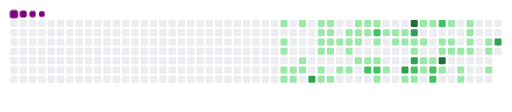
t = 0.00 s
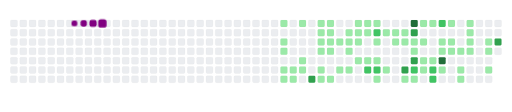
t = 1.05 s
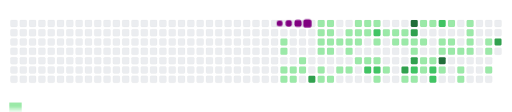
t = 3.25 s
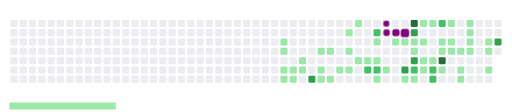
t = 5.00 s
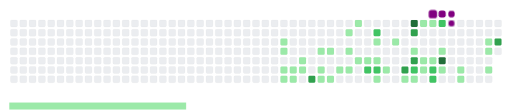
t = 6.70 s
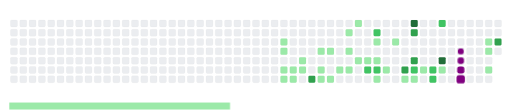
t = 8.30 s

The animated SVG that drew these frames (rendered in a browser with its animation timeline set to each time). Animation: 92 CSS @keyframes rules; frames cover the first 8.30 s, repeats indefinitely.

<svg viewBox="-16 -32 880 192" width="880" height="192" xmlns="http://www.w3.org/2000/svg"><style>@keyframes c0{9.28%{fill:var(--c1)}9.3%,to{fill:var(--ce)}}@keyframes c1{56.96%{fill:var(--c1)}56.98%,to{fill:var(--ce)}}@keyframes c2{56.65%{fill:var(--c1)}56.67%,to{fill:var(--ce)}}@keyframes c3{54.79%{fill:var(--c1)}54.81%,to{fill:var(--ce)}}@keyframes c4{55.1%{fill:var(--c1)}55.12%,to{fill:var(--ce)}}@keyframes c5{54.48%{fill:var(--c1)}54.5%,to{fill:var(--ce)}}@keyframes c6{55.41%{fill:var(--c1)}55.43%,to{fill:var(--ce)}}@keyframes c7{9.9%{fill:var(--c1)}9.92%,to{fill:var(--ce)}}@keyframes c8{53.86%{fill:var(--c1)}53.88%,to{fill:var(--ce)}}@keyframes c9{54.17%{fill:var(--c1)}54.19%,to{fill:var(--ce)}}@keyframes ca{73.98%{fill:var(--c3)}74%,to{fill:var(--ce)}}@keyframes cb{10.52%{fill:var(--c1)}10.54%,to{fill:var(--ce)}}@keyframes cc{11.45%{fill:var(--c1)}11.47%,to{fill:var(--ce)}}@keyframes cd{11.75%{fill:var(--c1)}11.77%,to{fill:var(--ce)}}@keyframes ce{36.21%{fill:var(--c1)}36.23%,to{fill:var(--ce)}}@keyframes cf{36.83%{fill:var(--c1)}36.85%,to{fill:var(--ce)}}@keyframes cg{37.14%{fill:var(--c1)}37.16%,to{fill:var(--ce)}}@keyframes ch{10.83%{fill:var(--c1)}10.85%,to{fill:var(--ce)}}@keyframes ci{11.14%{fill:var(--c1)}11.16%,to{fill:var(--ce)}}@keyframes cj{12.06%{fill:var(--c1)}12.08%,to{fill:var(--ce)}}@keyframes ck{35.9%{fill:var(--c1)}35.92%,to{fill:var(--ce)}}@keyframes cl{37.45%{fill:var(--c1)}37.47%,to{fill:var(--ce)}}@keyframes cm{12.37%{fill:var(--c1)}12.39%,to{fill:var(--ce)}}@keyframes cn{38.07%{fill:var(--c1)}38.09%,to{fill:var(--ce)}}@keyframes co{33.43%{fill:var(--c1)}33.45%,to{fill:var(--ce)}}@keyframes cp{12.68%{fill:var(--c1)}12.7%,to{fill:var(--ce)}}@keyframes cq{32.81%{fill:var(--c1)}32.83%,to{fill:var(--ce)}}@keyframes cr{38.38%{fill:var(--c1)}38.4%,to{fill:var(--ce)}}@keyframes cs{34.05%{fill:var(--c1)}34.07%,to{fill:var(--ce)}}@keyframes ct{13.3%{fill:var(--c1)}13.32%,to{fill:var(--ce)}}@keyframes cu{12.99%{fill:var(--c1)}13.01%,to{fill:var(--ce)}}@keyframes cv{32.19%{fill:var(--c1)}32.21%,to{fill:var(--ce)}}@keyframes cw{13.92%{fill:var(--c1)}13.94%,to{fill:var(--ce)}}@keyframes cx{13.61%{fill:var(--c1)}13.63%,to{fill:var(--ce)}}@keyframes cy{31.88%{fill:var(--c1)}31.9%,to{fill:var(--ce)}}@keyframes cz{61.91%{fill:var(--c2)}61.93%,to{fill:var(--ce)}}@keyframes c10{14.23%{fill:var(--c1)}14.25%,to{fill:var(--ce)}}@keyframes c11{60.36%{fill:var(--c2)}60.38%,to{fill:var(--ce)}}@keyframes c12{30.95%{fill:var(--c1)}30.97%,to{fill:var(--ce)}}@keyframes c13{31.57%{fill:var(--c1)}31.59%,to{fill:var(--ce)}}@keyframes c14{62.22%{fill:var(--c2)}62.24%,to{fill:var(--ce)}}@keyframes c15{39.62%{fill:var(--c1)}39.64%,to{fill:var(--ce)}}@keyframes c16{14.85%{fill:var(--c1)}14.87%,to{fill:var(--ce)}}@keyframes c17{40.24%{fill:var(--c1)}40.26%,to{fill:var(--ce)}}@keyframes c18{15.16%{fill:var(--c1)}15.18%,to{fill:var(--ce)}}@keyframes c19{30.33%{fill:var(--c1)}30.35%,to{fill:var(--ce)}}@keyframes c1a{15.47%{fill:var(--c1)}15.49%,to{fill:var(--ce)}}@keyframes c1b{15.78%{fill:var(--c1)}15.8%,to{fill:var(--ce)}}@keyframes c1c{70.58%{fill:var(--c3)}70.6%,to{fill:var(--ce)}}@keyframes c1d{41.17%{fill:var(--c1)}41.19%,to{fill:var(--ce)}}@keyframes c1e{86.06%{fill:var(--c4)}86.08%,to{fill:var(--ce)}}@keyframes c1f{69.03%{fill:var(--c3)}69.05%,to{fill:var(--ce)}}@keyframes c1g{16.09%{fill:var(--c1)}16.11%,to{fill:var(--ce)}}@keyframes c1h{22.59%{fill:var(--c1)}22.61%,to{fill:var(--ce)}}@keyframes c1i{69.96%{fill:var(--c3)}69.98%,to{fill:var(--ce)}}@keyframes c1j{64.08%{fill:var(--c2)}64.1%,to{fill:var(--ce)}}@keyframes c1k{41.48%{fill:var(--c1)}41.5%,to{fill:var(--ce)}}@keyframes c1l{21.35%{fill:var(--c1)}21.37%,to{fill:var(--ce)}}@keyframes c1m{16.4%{fill:var(--c1)}16.42%,to{fill:var(--ce)}}@keyframes c1n{23.21%{fill:var(--c1)}23.23%,to{fill:var(--ce)}}@keyframes c1o{28.47%{fill:var(--c1)}28.49%,to{fill:var(--ce)}}@keyframes c1p{21.04%{fill:var(--c1)}21.06%,to{fill:var(--ce)}}@keyframes c1q{23.52%{fill:var(--c1)}23.54%,to{fill:var(--ce)}}@keyframes c1r{64.7%{fill:var(--c2)}64.72%,to{fill:var(--ce)}}@keyframes c1s{65.01%{fill:var(--c2)}65.03%,to{fill:var(--ce)}}@keyframes c1t{67.79%{fill:var(--c2)}67.81%,to{fill:var(--ce)}}@keyframes c1u{17.02%{fill:var(--c1)}17.04%,to{fill:var(--ce)}}@keyframes c1v{24.14%{fill:var(--c1)}24.16%,to{fill:var(--ce)}}@keyframes c1w{83.89%{fill:var(--c4)}83.91%,to{fill:var(--ce)}}@keyframes c1x{26.62%{fill:var(--c1)}26.64%,to{fill:var(--ce)}}@keyframes c1y{19.8%{fill:var(--c1)}19.82%,to{fill:var(--ce)}}@keyframes c1z{17.33%{fill:var(--c1)}17.35%,to{fill:var(--ce)}}@keyframes c20{17.64%{fill:var(--c1)}17.66%,to{fill:var(--ce)}}@keyframes c21{17.95%{fill:var(--c1)}17.97%,to{fill:var(--ce)}}@keyframes c22{25.38%{fill:var(--c1)}25.4%,to{fill:var(--ce)}}@keyframes c23{25.69%{fill:var(--c1)}25.71%,to{fill:var(--ce)}}@keyframes c24{19.19%{fill:var(--c1)}19.21%,to{fill:var(--ce)}}@keyframes c25{18.88%{fill:var(--c1)}18.9%,to{fill:var(--ce)}}@keyframes c26{18.57%{fill:var(--c1)}18.59%,to{fill:var(--ce)}}@keyframes c27{18.26%{fill:var(--c1)}18.28%,to{fill:var(--ce)}}@keyframes c28{45.19%{fill:var(--c1)}45.21%,to{fill:var(--ce)}}@keyframes c29{44.88%{fill:var(--c1)}44.9%,to{fill:var(--ce)}}@keyframes c2a{46.74%{fill:var(--c1)}46.76%,to{fill:var(--ce)}}@keyframes c2b{81.41%{fill:var(--c3)}81.43%,to{fill:var(--ce)}}@keyframes u0{9.28%{transform:scale(0,1)}9.3%,9.9%{transform:scale(.01,1)}10.52%,9.92%{transform:scale(.03,1)}10.54%,10.83%{transform:scale(.04,1)}10.85%,11.14%{transform:scale(.06,1)}11.16%,11.45%{transform:scale(.07,1)}11.47%,11.75%{transform:scale(.09,1)}11.77%,12.06%{transform:scale(.1,1)}12.08%,12.37%{transform:scale(.11,1)}12.39%,12.68%{transform:scale(.13,1)}12.7%,12.99%{transform:scale(.14,1)}13.01%,13.3%{transform:scale(.16,1)}13.32%,13.61%{transform:scale(.17,1)}13.63%,13.92%{transform:scale(.19,1)}13.94%,14.23%{transform:scale(.2,1)}14.25%,14.85%{transform:scale(.21,1)}14.87%,15.16%{transform:scale(.23,1)}15.18%,15.47%{transform:scale(.24,1)}15.49%,15.78%{transform:scale(.26,1)}15.8%,16.09%{transform:scale(.27,1)}16.11%,16.4%{transform:scale(.29,1)}16.42%,17.02%{transform:scale(.3,1)}17.04%,17.33%{transform:scale(.31,1)}17.35%,17.64%{transform:scale(.33,1)}17.66%,17.95%{transform:scale(.34,1)}17.97%,18.26%{transform:scale(.36,1)}18.28%,18.57%{transform:scale(.37,1)}18.59%,18.88%{transform:scale(.39,1)}18.9%,19.19%{transform:scale(.4,1)}19.21%,19.8%{transform:scale(.41,1)}19.82%,21.04%{transform:scale(.43,1)}21.06%,21.35%{transform:scale(.44,1)}21.37%,22.59%{transform:scale(.46,1)}22.61%,23.21%{transform:scale(.47,1)}23.23%,23.52%{transform:scale(.49,1)}23.54%,24.14%{transform:scale(.5,1)}24.16%,25.38%{transform:scale(.51,1)}25.4%,25.69%{transform:scale(.53,1)}25.71%,26.62%{transform:scale(.54,1)}26.64%,28.47%{transform:scale(.56,1)}28.49%,30.33%{transform:scale(.57,1)}30.35%,30.95%{transform:scale(.59,1)}30.97%,31.57%{transform:scale(.6,1)}31.59%,31.88%{transform:scale(.61,1)}31.9%,32.19%{transform:scale(.63,1)}32.21%,32.81%{transform:scale(.64,1)}32.83%,33.43%{transform:scale(.66,1)}33.45%,34.05%{transform:scale(.67,1)}34.07%,35.9%{transform:scale(.69,1)}35.92%,36.21%{transform:scale(.7,1)}36.23%,36.83%{transform:scale(.71,1)}36.85%,37.14%{transform:scale(.73,1)}37.16%,37.45%{transform:scale(.74,1)}37.47%,38.07%{transform:scale(.76,1)}38.09%,38.38%{transform:scale(.77,1)}38.4%,39.62%{transform:scale(.79,1)}39.64%,40.24%{transform:scale(.8,1)}40.26%,41.17%{transform:scale(.81,1)}41.19%,41.48%{transform:scale(.83,1)}41.5%,44.88%{transform:scale(.84,1)}44.9%,45.19%{transform:scale(.86,1)}45.21%,46.74%{transform:scale(.87,1)}46.76%,53.86%{transform:scale(.89,1)}53.88%,54.17%{transform:scale(.9,1)}54.19%,54.48%{transform:scale(.91,1)}54.5%,54.79%{transform:scale(.93,1)}54.81%,55.1%{transform:scale(.94,1)}55.12%,55.41%{transform:scale(.96,1)}55.43%,56.65%{transform:scale(.97,1)}56.67%,56.96%{transform:scale(.99,1)}56.98%,to{transform:scale(1,1)}}@keyframes u1{60.36%{transform:scale(0,1)}60.38%,61.91%{transform:scale(.14,1)}61.93%,62.22%{transform:scale(.29,1)}62.24%,64.08%{transform:scale(.43,1)}64.1%,64.7%{transform:scale(.57,1)}64.72%,65.01%{transform:scale(.71,1)}65.03%,67.79%{transform:scale(.86,1)}67.81%,to{transform:scale(1,1)}}@keyframes u2{69.03%{transform:scale(0,1)}69.05%,69.96%{transform:scale(.2,1)}69.98%,70.58%{transform:scale(.4,1)}70.6%,73.98%{transform:scale(.6,1)}74%,81.41%{transform:scale(.8,1)}81.43%,to{transform:scale(1,1)}}@keyframes u3{83.89%{transform:scale(0,1)}83.91%,86.06%{transform:scale(.5,1)}86.08%,to{transform:scale(1,1)}}@keyframes s0{0%,99.69%{transform:translate(0,-16px)}.31%{transform:translate(0,0)}10.84%,34.98%{transform:translate(544px,0)}11.15%{transform:translate(544px,16px)}11.46%{transform:translate(528px,16px)}11.76%{transform:translate(528px,32px)}13%{transform:translate(592px,32px)}13.31%,33.75%{transform:translate(592px,16px)}13.62%,60.68%{transform:translate(608px,16px)}13.93%{transform:translate(608px,0)}14.55%{transform:translate(640px,0)}14.86%{transform:translate(640px,16px)}15.48%{transform:translate(672px,16px)}15.79%{transform:translate(672px,32px)}17.34%{transform:translate(752px,32px)}17.65%{transform:translate(752px,48px)}18.27%{transform:translate(784px,48px)}19.2%{transform:translate(784px,0)}19.81%,67.49%{transform:translate(752px,0)}20.12%{transform:translate(752px,-16px)}20.74%{transform:translate(720px,-16px)}21.05%,85.45%{transform:translate(720px,0)}21.36%,68.42%{transform:translate(704px,0)}21.98%,29.41%{transform:translate(704px,32px)}22.29%{transform:translate(688px,32px)}22.6%{transform:translate(688px,48px)}22.91%{transform:translate(704px,48px)}23.22%,42.41%{transform:translate(704px,64px)}23.53%,42.72%,84.21%{transform:translate(720px,64px)}23.84%,43.03%{transform:translate(720px,48px)}24.77%{transform:translate(768px,48px)}25.7%{transform:translate(768px,96px)}26.01%,65.63%{transform:translate(752px,96px)}26.32%{transform:translate(752px,80px)}26.63%{transform:translate(736px,80px)}27.24%{transform:translate(736px,112px)}27.86%{transform:translate(704px,112px)}30.96%,60.06%{transform:translate(624px,32px)}31.58%{transform:translate(624px,64px)}32.2%{transform:translate(592px,64px)}32.51%{transform:translate(592px,48px)}32.82%{transform:translate(576px,48px)}33.44%{transform:translate(576px,16px)}34.06%{transform:translate(592px,0)}35.91%{transform:translate(544px,48px)}36.22%{transform:translate(528px,48px)}37.15%{transform:translate(528px,96px)}37.77%{transform:translate(560px,96px)}38.08%{transform:translate(560px,80px)}38.7%{transform:translate(592px,80px)}39.01%{transform:translate(592px,96px)}39.94%{transform:translate(640px,96px)}40.25%{transform:translate(640px,80px)}40.56%,62.85%{transform:translate(656px,80px)}40.87%,63.16%{transform:translate(656px,96px)}41.8%{transform:translate(704px,96px)}44.89%,46.13%{transform:translate(816px,48px)}45.2%{transform:translate(816px,32px)}45.51%{transform:translate(800px,32px)}45.82%,47.68%{transform:translate(800px,48px)}46.75%{transform:translate(816px,80px)}47.06%{transform:translate(800px,80px)}53.56%{transform:translate(496px,48px)}54.18%{transform:translate(496px,80px)}54.8%{transform:translate(464px,80px)}55.11%{transform:translate(464px,96px)}55.42%{transform:translate(480px,96px)}56.35%{transform:translate(480px,48px)}56.66%{transform:translate(464px,48px)}56.97%{transform:translate(464px,32px)}60.37%{transform:translate(624px,16px)}61.92%{transform:translate(608px,80px)}63.78%{transform:translate(688px,96px)}64.09%{transform:translate(688px,80px)}64.71%{transform:translate(720px,80px)}65.02%{transform:translate(720px,96px)}68.73%{transform:translate(704px,16px)}69.04%{transform:translate(688px,16px)}69.97%{transform:translate(688px,64px)}70.28%{transform:translate(672px,64px)}70.59%{transform:translate(672px,80px)}73.68%{transform:translate(512px,80px)}73.99%{transform:translate(512px,96px)}80.19%{transform:translate(832px,96px)}81.42%{transform:translate(832px,32px)}83.28%{transform:translate(736px,32px)}83.9%{transform:translate(736px,64px)}98.14%{transform:translate(64px,0)}98.45%{transform:translate(64px,-16px)}}@keyframes s1{0%,99.69%{transform:translate(16px,-16px)}.31%{transform:translate(0,-16px)}.62%{transform:translate(0,0)}11.15%,35.29%{transform:translate(544px,0)}11.46%{transform:translate(544px,16px)}11.76%{transform:translate(528px,16px)}12.07%{transform:translate(528px,32px)}13.31%{transform:translate(592px,32px)}13.62%,34.06%{transform:translate(592px,16px)}13.93%,60.99%{transform:translate(608px,16px)}14.24%{transform:translate(608px,0)}14.86%{transform:translate(640px,0)}15.17%{transform:translate(640px,16px)}15.79%{transform:translate(672px,16px)}16.1%{transform:translate(672px,32px)}17.65%{transform:translate(752px,32px)}17.96%{transform:translate(752px,48px)}18.58%{transform:translate(784px,48px)}19.5%{transform:translate(784px,0)}20.12%,67.8%{transform:translate(752px,0)}20.43%{transform:translate(752px,-16px)}21.05%{transform:translate(720px,-16px)}21.36%,85.76%{transform:translate(720px,0)}21.67%,68.73%{transform:translate(704px,0)}22.29%,29.72%{transform:translate(704px,32px)}22.6%{transform:translate(688px,32px)}22.91%{transform:translate(688px,48px)}23.22%{transform:translate(704px,48px)}23.53%,42.72%{transform:translate(704px,64px)}23.84%,43.03%,84.52%{transform:translate(720px,64px)}24.15%,43.34%{transform:translate(720px,48px)}25.08%{transform:translate(768px,48px)}26.01%{transform:translate(768px,96px)}26.32%,65.94%{transform:translate(752px,96px)}26.63%{transform:translate(752px,80px)}26.93%{transform:translate(736px,80px)}27.55%{transform:translate(736px,112px)}28.17%{transform:translate(704px,112px)}31.27%,60.37%{transform:translate(624px,32px)}31.89%{transform:translate(624px,64px)}32.51%{transform:translate(592px,64px)}32.82%{transform:translate(592px,48px)}33.13%{transform:translate(576px,48px)}33.75%{transform:translate(576px,16px)}34.37%{transform:translate(592px,0)}36.22%{transform:translate(544px,48px)}36.53%{transform:translate(528px,48px)}37.46%{transform:translate(528px,96px)}38.08%{transform:translate(560px,96px)}38.39%{transform:translate(560px,80px)}39.01%{transform:translate(592px,80px)}39.32%{transform:translate(592px,96px)}40.25%{transform:translate(640px,96px)}40.56%{transform:translate(640px,80px)}40.87%,63.16%{transform:translate(656px,80px)}41.18%,63.47%{transform:translate(656px,96px)}42.11%{transform:translate(704px,96px)}45.2%,46.44%{transform:translate(816px,48px)}45.51%{transform:translate(816px,32px)}45.82%{transform:translate(800px,32px)}46.13%,47.99%{transform:translate(800px,48px)}47.06%{transform:translate(816px,80px)}47.37%{transform:translate(800px,80px)}53.87%{transform:translate(496px,48px)}54.49%{transform:translate(496px,80px)}55.11%{transform:translate(464px,80px)}55.42%{transform:translate(464px,96px)}55.73%{transform:translate(480px,96px)}56.66%{transform:translate(480px,48px)}56.97%{transform:translate(464px,48px)}57.28%{transform:translate(464px,32px)}60.68%{transform:translate(624px,16px)}62.23%{transform:translate(608px,80px)}64.09%{transform:translate(688px,96px)}64.4%{transform:translate(688px,80px)}65.02%{transform:translate(720px,80px)}65.33%{transform:translate(720px,96px)}69.04%{transform:translate(704px,16px)}69.35%{transform:translate(688px,16px)}70.28%{transform:translate(688px,64px)}70.59%{transform:translate(672px,64px)}70.9%{transform:translate(672px,80px)}73.99%{transform:translate(512px,80px)}74.3%{transform:translate(512px,96px)}80.5%{transform:translate(832px,96px)}81.73%{transform:translate(832px,32px)}83.59%{transform:translate(736px,32px)}84.21%{transform:translate(736px,64px)}98.45%{transform:translate(64px,0)}98.76%{transform:translate(64px,-16px)}}@keyframes s2{0%,99.69%{transform:translate(32px,-16px)}.62%{transform:translate(0,-16px)}.93%{transform:translate(0,0)}11.46%,35.6%{transform:translate(544px,0)}11.76%{transform:translate(544px,16px)}12.07%{transform:translate(528px,16px)}12.38%{transform:translate(528px,32px)}13.62%{transform:translate(592px,32px)}13.93%,34.37%{transform:translate(592px,16px)}14.24%,61.3%{transform:translate(608px,16px)}14.55%{transform:translate(608px,0)}15.17%{transform:translate(640px,0)}15.48%{transform:translate(640px,16px)}16.1%{transform:translate(672px,16px)}16.41%{transform:translate(672px,32px)}17.96%{transform:translate(752px,32px)}18.27%{transform:translate(752px,48px)}18.89%{transform:translate(784px,48px)}19.81%{transform:translate(784px,0)}20.43%,68.11%{transform:translate(752px,0)}20.74%{transform:translate(752px,-16px)}21.36%{transform:translate(720px,-16px)}21.67%,86.07%{transform:translate(720px,0)}21.98%,69.04%{transform:translate(704px,0)}22.6%,30.03%{transform:translate(704px,32px)}22.91%{transform:translate(688px,32px)}23.22%{transform:translate(688px,48px)}23.53%{transform:translate(704px,48px)}23.84%,43.03%{transform:translate(704px,64px)}24.15%,43.34%,84.83%{transform:translate(720px,64px)}24.46%,43.65%{transform:translate(720px,48px)}25.39%{transform:translate(768px,48px)}26.32%{transform:translate(768px,96px)}26.63%,66.25%{transform:translate(752px,96px)}26.93%{transform:translate(752px,80px)}27.24%{transform:translate(736px,80px)}27.86%{transform:translate(736px,112px)}28.48%{transform:translate(704px,112px)}31.58%,60.68%{transform:translate(624px,32px)}32.2%{transform:translate(624px,64px)}32.82%{transform:translate(592px,64px)}33.13%{transform:translate(592px,48px)}33.44%{transform:translate(576px,48px)}34.06%{transform:translate(576px,16px)}34.67%{transform:translate(592px,0)}36.53%{transform:translate(544px,48px)}36.84%{transform:translate(528px,48px)}37.77%{transform:translate(528px,96px)}38.39%{transform:translate(560px,96px)}38.7%{transform:translate(560px,80px)}39.32%{transform:translate(592px,80px)}39.63%{transform:translate(592px,96px)}40.56%{transform:translate(640px,96px)}40.87%{transform:translate(640px,80px)}41.18%,63.47%{transform:translate(656px,80px)}41.49%,63.78%{transform:translate(656px,96px)}42.41%{transform:translate(704px,96px)}45.51%,46.75%{transform:translate(816px,48px)}45.82%{transform:translate(816px,32px)}46.13%{transform:translate(800px,32px)}46.44%,48.3%{transform:translate(800px,48px)}47.37%{transform:translate(816px,80px)}47.68%{transform:translate(800px,80px)}54.18%{transform:translate(496px,48px)}54.8%{transform:translate(496px,80px)}55.42%{transform:translate(464px,80px)}55.73%{transform:translate(464px,96px)}56.04%{transform:translate(480px,96px)}56.97%{transform:translate(480px,48px)}57.28%{transform:translate(464px,48px)}57.59%{transform:translate(464px,32px)}60.99%{transform:translate(624px,16px)}62.54%{transform:translate(608px,80px)}64.4%{transform:translate(688px,96px)}64.71%{transform:translate(688px,80px)}65.33%{transform:translate(720px,80px)}65.63%{transform:translate(720px,96px)}69.35%{transform:translate(704px,16px)}69.66%{transform:translate(688px,16px)}70.59%{transform:translate(688px,64px)}70.9%{transform:translate(672px,64px)}71.21%{transform:translate(672px,80px)}74.3%{transform:translate(512px,80px)}74.61%{transform:translate(512px,96px)}80.8%{transform:translate(832px,96px)}82.04%{transform:translate(832px,32px)}83.9%{transform:translate(736px,32px)}84.52%{transform:translate(736px,64px)}98.76%{transform:translate(64px,0)}99.07%{transform:translate(64px,-16px)}}@keyframes s3{0%,99.69%{transform:translate(48px,-16px)}.93%{transform:translate(0,-16px)}1.24%{transform:translate(0,0)}11.76%,35.91%{transform:translate(544px,0)}12.07%{transform:translate(544px,16px)}12.38%{transform:translate(528px,16px)}12.69%{transform:translate(528px,32px)}13.93%{transform:translate(592px,32px)}14.24%,34.67%{transform:translate(592px,16px)}14.55%,61.61%{transform:translate(608px,16px)}14.86%{transform:translate(608px,0)}15.48%{transform:translate(640px,0)}15.79%{transform:translate(640px,16px)}16.41%{transform:translate(672px,16px)}16.72%{transform:translate(672px,32px)}18.27%{transform:translate(752px,32px)}18.58%{transform:translate(752px,48px)}19.2%{transform:translate(784px,48px)}20.12%{transform:translate(784px,0)}20.74%,68.42%{transform:translate(752px,0)}21.05%{transform:translate(752px,-16px)}21.67%{transform:translate(720px,-16px)}21.98%,86.38%{transform:translate(720px,0)}22.29%,69.35%{transform:translate(704px,0)}22.91%,30.34%{transform:translate(704px,32px)}23.22%{transform:translate(688px,32px)}23.53%{transform:translate(688px,48px)}23.84%{transform:translate(704px,48px)}24.15%,43.34%{transform:translate(704px,64px)}24.46%,43.65%,85.14%{transform:translate(720px,64px)}24.77%,43.96%{transform:translate(720px,48px)}25.7%{transform:translate(768px,48px)}26.63%{transform:translate(768px,96px)}26.93%,66.56%{transform:translate(752px,96px)}27.24%{transform:translate(752px,80px)}27.55%{transform:translate(736px,80px)}28.17%{transform:translate(736px,112px)}28.79%{transform:translate(704px,112px)}31.89%,60.99%{transform:translate(624px,32px)}32.51%{transform:translate(624px,64px)}33.13%{transform:translate(592px,64px)}33.44%{transform:translate(592px,48px)}33.75%{transform:translate(576px,48px)}34.37%{transform:translate(576px,16px)}34.98%{transform:translate(592px,0)}36.84%{transform:translate(544px,48px)}37.15%{transform:translate(528px,48px)}38.08%{transform:translate(528px,96px)}38.7%{transform:translate(560px,96px)}39.01%{transform:translate(560px,80px)}39.63%{transform:translate(592px,80px)}39.94%{transform:translate(592px,96px)}40.87%{transform:translate(640px,96px)}41.18%{transform:translate(640px,80px)}41.49%,63.78%{transform:translate(656px,80px)}41.8%,64.09%{transform:translate(656px,96px)}42.72%{transform:translate(704px,96px)}45.82%,47.06%{transform:translate(816px,48px)}46.13%{transform:translate(816px,32px)}46.44%{transform:translate(800px,32px)}46.75%,48.61%{transform:translate(800px,48px)}47.68%{transform:translate(816px,80px)}47.99%{transform:translate(800px,80px)}54.49%{transform:translate(496px,48px)}55.11%{transform:translate(496px,80px)}55.73%{transform:translate(464px,80px)}56.04%{transform:translate(464px,96px)}56.35%{transform:translate(480px,96px)}57.28%{transform:translate(480px,48px)}57.59%{transform:translate(464px,48px)}57.89%{transform:translate(464px,32px)}61.3%{transform:translate(624px,16px)}62.85%{transform:translate(608px,80px)}64.71%{transform:translate(688px,96px)}65.02%{transform:translate(688px,80px)}65.63%{transform:translate(720px,80px)}65.94%{transform:translate(720px,96px)}69.66%{transform:translate(704px,16px)}69.97%{transform:translate(688px,16px)}70.9%{transform:translate(688px,64px)}71.21%{transform:translate(672px,64px)}71.52%{transform:translate(672px,80px)}74.61%{transform:translate(512px,80px)}74.92%{transform:translate(512px,96px)}81.11%{transform:translate(832px,96px)}82.35%{transform:translate(832px,32px)}84.21%{transform:translate(736px,32px)}84.83%{transform:translate(736px,64px)}99.07%{transform:translate(64px,0)}99.38%{transform:translate(64px,-16px)}}:root{--cb:#1b1f230a;--cs:purple;--ce:#ebedf0;--c0:#ebedf0;--c1:#9be9a8;--c2:#40c463;--c3:#30a14e;--c4:#216e39}@media (prefers-color-scheme:dark){:root{--cb:#1b1f230a;--cs:purple;--ce:#161b22;--c1:#01311f;--c2:#034525;--c3:#0f6d31;--c4:#00c647}}.c{shape-rendering:geometricPrecision;rx:2;ry:2;fill:var(--ce);stroke-width:1px;stroke:var(--cb);animation:none 32300ms linear infinite}.c.c0{fill:var(--c1);animation-name:c0}.c.c1,.c.c2,.c.c3{fill:var(--c1);animation-name:c1}.c.c2,.c.c3{animation-name:c2}.c.c3{animation-name:c3}.c.c4,.c.c5,.c.c6{fill:var(--c1);animation-name:c4}.c.c5,.c.c6{animation-name:c5}.c.c6{animation-name:c6}.c.c7,.c.c8,.c.c9{fill:var(--c1);animation-name:c7}.c.c8,.c.c9{animation-name:c8}.c.c9{animation-name:c9}.c.ca{fill:var(--c3);animation-name:ca}.c.cb,.c.cc,.c.cd{fill:var(--c1);animation-name:cb}.c.cc,.c.cd{animation-name:cc}.c.cd{animation-name:cd}.c.ce,.c.cf,.c.cg{fill:var(--c1);animation-name:ce}.c.cf,.c.cg{animation-name:cf}.c.cg{animation-name:cg}.c.ch,.c.ci,.c.cj{fill:var(--c1);animation-name:ch}.c.ci,.c.cj{animation-name:ci}.c.cj{animation-name:cj}.c.ck,.c.cl,.c.cm{fill:var(--c1);animation-name:ck}.c.cl,.c.cm{animation-name:cl}.c.cm{animation-name:cm}.c.cn,.c.co,.c.cp{fill:var(--c1);animation-name:cn}.c.co,.c.cp{animation-name:co}.c.cp{animation-name:cp}.c.cq,.c.cr,.c.cs{fill:var(--c1);animation-name:cq}.c.cr,.c.cs{animation-name:cr}.c.cs{animation-name:cs}.c.ct,.c.cu,.c.cv{fill:var(--c1);animation-name:ct}.c.cu,.c.cv{animation-name:cu}.c.cv{animation-name:cv}.c.cw,.c.cx,.c.cy{fill:var(--c1);animation-name:cw}.c.cx,.c.cy{animation-name:cx}.c.cy{animation-name:cy}.c.cz{fill:var(--c2);animation-name:cz}.c.c10{fill:var(--c1);animation-name:c10}.c.c11{fill:var(--c2);animation-name:c11}.c.c12,.c.c13{fill:var(--c1);animation-name:c12}.c.c13{animation-name:c13}.c.c14{fill:var(--c2);animation-name:c14}.c.c15{fill:var(--c1);animation-name:c15}.c.c16,.c.c17,.c.c18{fill:var(--c1);animation-name:c16}.c.c17,.c.c18{animation-name:c17}.c.c18{animation-name:c18}.c.c19,.c.c1a,.c.c1b{fill:var(--c1);animation-name:c19}.c.c1a,.c.c1b{animation-name:c1a}.c.c1b{animation-name:c1b}.c.c1c{fill:var(--c3);animation-name:c1c}.c.c1d{fill:var(--c1);animation-name:c1d}.c.c1e{fill:var(--c4);animation-name:c1e}.c.c1f{fill:var(--c3);animation-name:c1f}.c.c1g,.c.c1h{fill:var(--c1);animation-name:c1g}.c.c1h{animation-name:c1h}.c.c1i{fill:var(--c3);animation-name:c1i}.c.c1j{fill:var(--c2);animation-name:c1j}.c.c1k{fill:var(--c1);animation-name:c1k}.c.c1l,.c.c1m,.c.c1n{fill:var(--c1);animation-name:c1l}.c.c1m,.c.c1n{animation-name:c1m}.c.c1n{animation-name:c1n}.c.c1o,.c.c1p,.c.c1q{fill:var(--c1);animation-name:c1o}.c.c1p,.c.c1q{animation-name:c1p}.c.c1q{animation-name:c1q}.c.c1r,.c.c1s,.c.c1t{fill:var(--c2);animation-name:c1r}.c.c1s,.c.c1t{animation-name:c1s}.c.c1t{animation-name:c1t}.c.c1u,.c.c1v{fill:var(--c1);animation-name:c1u}.c.c1v{animation-name:c1v}.c.c1w{fill:var(--c4);animation-name:c1w}.c.c1x,.c.c1y{fill:var(--c1);animation-name:c1x}.c.c1y{animation-name:c1y}.c.c1z,.c.c20,.c.c21{fill:var(--c1);animation-name:c1z}.c.c20,.c.c21{animation-name:c20}.c.c21{animation-name:c21}.c.c22,.c.c23,.c.c24{fill:var(--c1);animation-name:c22}.c.c23,.c.c24{animation-name:c23}.c.c24{animation-name:c24}.c.c25,.c.c26,.c.c27{fill:var(--c1);animation-name:c25}.c.c26,.c.c27{animation-name:c26}.c.c27{animation-name:c27}.c.c28,.c.c29,.c.c2a{fill:var(--c1);animation-name:c28}.c.c29,.c.c2a{animation-name:c29}.c.c2a{animation-name:c2a}.c.c2b{fill:var(--c3);animation-name:c2b}.s,.u{animation:none linear 32300ms infinite}.u,.u.u0{transform-origin:0 0}.u{transform:scale(0,1)}.u.u0{fill:var(--c1);animation-name:u0}.u.u1{fill:var(--c2);animation-name:u1;transform-origin:706.7px 0}.u.u2{fill:var(--c3);animation-name:u2;transform-origin:777.3px 0}.u.u3{fill:var(--c4);animation-name:u3;transform-origin:827.8px 0}.s{shape-rendering:geometricPrecision;fill:var(--cs)}.s.s0{transform:translate(0,-16px);animation-name:s0}.s.s1{transform:translate(16px,-16px);animation-name:s1}.s.s2{transform:translate(32px,-16px);animation-name:s2}.s.s3{transform:translate(48px,-16px);animation-name:s3}</style><rect class="c" x="2" y="2" width="12" height="12"/><rect class="c" x="2" y="18" width="12" height="12"/><rect class="c" x="2" y="34" width="12" height="12"/><rect class="c" x="2" y="50" width="12" height="12"/><rect class="c" x="2" y="66" width="12" height="12"/><rect class="c" x="2" y="82" width="12" height="12"/><rect class="c" x="2" y="98" width="12" height="12"/><rect class="c" x="18" y="2" width="12" height="12"/><rect class="c" x="18" y="18" width="12" height="12"/><rect class="c" x="18" y="34" width="12" height="12"/><rect class="c" x="18" y="50" width="12" height="12"/><rect class="c" x="18" y="66" width="12" height="12"/><rect class="c" x="18" y="82" width="12" height="12"/><rect class="c" x="18" y="98" width="12" height="12"/><rect class="c" x="34" y="2" width="12" height="12"/><rect class="c" x="34" y="18" width="12" height="12"/><rect class="c" x="34" y="34" width="12" height="12"/><rect class="c" x="34" y="50" width="12" height="12"/><rect class="c" x="34" y="66" width="12" height="12"/><rect class="c" x="34" y="82" width="12" height="12"/><rect class="c" x="34" y="98" width="12" height="12"/><rect class="c" x="50" y="2" width="12" height="12"/><rect class="c" x="50" y="18" width="12" height="12"/><rect class="c" x="50" y="34" width="12" height="12"/><rect class="c" x="50" y="50" width="12" height="12"/><rect class="c" x="50" y="66" width="12" height="12"/><rect class="c" x="50" y="82" width="12" height="12"/><rect class="c" x="50" y="98" width="12" height="12"/><rect class="c" x="66" y="2" width="12" height="12"/><rect class="c" x="66" y="18" width="12" height="12"/><rect class="c" x="66" y="34" width="12" height="12"/><rect class="c" x="66" y="50" width="12" height="12"/><rect class="c" x="66" y="66" width="12" height="12"/><rect class="c" x="66" y="82" width="12" height="12"/><rect class="c" x="66" y="98" width="12" height="12"/><rect class="c" x="82" y="2" width="12" height="12"/><rect class="c" x="82" y="18" width="12" height="12"/><rect class="c" x="82" y="34" width="12" height="12"/><rect class="c" x="82" y="50" width="12" height="12"/><rect class="c" x="82" y="66" width="12" height="12"/><rect class="c" x="82" y="82" width="12" height="12"/><rect class="c" x="82" y="98" width="12" height="12"/><rect class="c" x="98" y="2" width="12" height="12"/><rect class="c" x="98" y="18" width="12" height="12"/><rect class="c" x="98" y="34" width="12" height="12"/><rect class="c" x="98" y="50" width="12" height="12"/><rect class="c" x="98" y="66" width="12" height="12"/><rect class="c" x="98" y="82" width="12" height="12"/><rect class="c" x="98" y="98" width="12" height="12"/><rect class="c" x="114" y="2" width="12" height="12"/><rect class="c" x="114" y="18" width="12" height="12"/><rect class="c" x="114" y="34" width="12" height="12"/><rect class="c" x="114" y="50" width="12" height="12"/><rect class="c" x="114" y="66" width="12" height="12"/><rect class="c" x="114" y="82" width="12" height="12"/><rect class="c" x="114" y="98" width="12" height="12"/><rect class="c" x="130" y="2" width="12" height="12"/><rect class="c" x="130" y="18" width="12" height="12"/><rect class="c" x="130" y="34" width="12" height="12"/><rect class="c" x="130" y="50" width="12" height="12"/><rect class="c" x="130" y="66" width="12" height="12"/><rect class="c" x="130" y="82" width="12" height="12"/><rect class="c" x="130" y="98" width="12" height="12"/><rect class="c" x="146" y="2" width="12" height="12"/><rect class="c" x="146" y="18" width="12" height="12"/><rect class="c" x="146" y="34" width="12" height="12"/><rect class="c" x="146" y="50" width="12" height="12"/><rect class="c" x="146" y="66" width="12" height="12"/><rect class="c" x="146" y="82" width="12" height="12"/><rect class="c" x="146" y="98" width="12" height="12"/><rect class="c" x="162" y="2" width="12" height="12"/><rect class="c" x="162" y="18" width="12" height="12"/><rect class="c" x="162" y="34" width="12" height="12"/><rect class="c" x="162" y="50" width="12" height="12"/><rect class="c" x="162" y="66" width="12" height="12"/><rect class="c" x="162" y="82" width="12" height="12"/><rect class="c" x="162" y="98" width="12" height="12"/><rect class="c" x="178" y="2" width="12" height="12"/><rect class="c" x="178" y="18" width="12" height="12"/><rect class="c" x="178" y="34" width="12" height="12"/><rect class="c" x="178" y="50" width="12" height="12"/><rect class="c" x="178" y="66" width="12" height="12"/><rect class="c" x="178" y="82" width="12" height="12"/><rect class="c" x="178" y="98" width="12" height="12"/><rect class="c" x="194" y="2" width="12" height="12"/><rect class="c" x="194" y="18" width="12" height="12"/><rect class="c" x="194" y="34" width="12" height="12"/><rect class="c" x="194" y="50" width="12" height="12"/><rect class="c" x="194" y="66" width="12" height="12"/><rect class="c" x="194" y="82" width="12" height="12"/><rect class="c" x="194" y="98" width="12" height="12"/><rect class="c" x="210" y="2" width="12" height="12"/><rect class="c" x="210" y="18" width="12" height="12"/><rect class="c" x="210" y="34" width="12" height="12"/><rect class="c" x="210" y="50" width="12" height="12"/><rect class="c" x="210" y="66" width="12" height="12"/><rect class="c" x="210" y="82" width="12" height="12"/><rect class="c" x="210" y="98" width="12" height="12"/><rect class="c" x="226" y="2" width="12" height="12"/><rect class="c" x="226" y="18" width="12" height="12"/><rect class="c" x="226" y="34" width="12" height="12"/><rect class="c" x="226" y="50" width="12" height="12"/><rect class="c" x="226" y="66" width="12" height="12"/><rect class="c" x="226" y="82" width="12" height="12"/><rect class="c" x="226" y="98" width="12" height="12"/><rect class="c" x="242" y="2" width="12" height="12"/><rect class="c" x="242" y="18" width="12" height="12"/><rect class="c" x="242" y="34" width="12" height="12"/><rect class="c" x="242" y="50" width="12" height="12"/><rect class="c" x="242" y="66" width="12" height="12"/><rect class="c" x="242" y="82" width="12" height="12"/><rect class="c" x="242" y="98" width="12" height="12"/><rect class="c" x="258" y="2" width="12" height="12"/><rect class="c" x="258" y="18" width="12" height="12"/><rect class="c" x="258" y="34" width="12" height="12"/><rect class="c" x="258" y="50" width="12" height="12"/><rect class="c" x="258" y="66" width="12" height="12"/><rect class="c" x="258" y="82" width="12" height="12"/><rect class="c" x="258" y="98" width="12" height="12"/><rect class="c" x="274" y="2" width="12" height="12"/><rect class="c" x="274" y="18" width="12" height="12"/><rect class="c" x="274" y="34" width="12" height="12"/><rect class="c" x="274" y="50" width="12" height="12"/><rect class="c" x="274" y="66" width="12" height="12"/><rect class="c" x="274" y="82" width="12" height="12"/><rect class="c" x="274" y="98" width="12" height="12"/><rect class="c" x="290" y="2" width="12" height="12"/><rect class="c" x="290" y="18" width="12" height="12"/><rect class="c" x="290" y="34" width="12" height="12"/><rect class="c" x="290" y="50" width="12" height="12"/><rect class="c" x="290" y="66" width="12" height="12"/><rect class="c" x="290" y="82" width="12" height="12"/><rect class="c" x="290" y="98" width="12" height="12"/><rect class="c" x="306" y="2" width="12" height="12"/><rect class="c" x="306" y="18" width="12" height="12"/><rect class="c" x="306" y="34" width="12" height="12"/><rect class="c" x="306" y="50" width="12" height="12"/><rect class="c" x="306" y="66" width="12" height="12"/><rect class="c" x="306" y="82" width="12" height="12"/><rect class="c" x="306" y="98" width="12" height="12"/><rect class="c" x="322" y="2" width="12" height="12"/><rect class="c" x="322" y="18" width="12" height="12"/><rect class="c" x="322" y="34" width="12" height="12"/><rect class="c" x="322" y="50" width="12" height="12"/><rect class="c" x="322" y="66" width="12" height="12"/><rect class="c" x="322" y="82" width="12" height="12"/><rect class="c" x="322" y="98" width="12" height="12"/><rect class="c" x="338" y="2" width="12" height="12"/><rect class="c" x="338" y="18" width="12" height="12"/><rect class="c" x="338" y="34" width="12" height="12"/><rect class="c" x="338" y="50" width="12" height="12"/><rect class="c" x="338" y="66" width="12" height="12"/><rect class="c" x="338" y="82" width="12" height="12"/><rect class="c" x="338" y="98" width="12" height="12"/><rect class="c" x="354" y="2" width="12" height="12"/><rect class="c" x="354" y="18" width="12" height="12"/><rect class="c" x="354" y="34" width="12" height="12"/><rect class="c" x="354" y="50" width="12" height="12"/><rect class="c" x="354" y="66" width="12" height="12"/><rect class="c" x="354" y="82" width="12" height="12"/><rect class="c" x="354" y="98" width="12" height="12"/><rect class="c" x="370" y="2" width="12" height="12"/><rect class="c" x="370" y="18" width="12" height="12"/><rect class="c" x="370" y="34" width="12" height="12"/><rect class="c" x="370" y="50" width="12" height="12"/><rect class="c" x="370" y="66" width="12" height="12"/><rect class="c" x="370" y="82" width="12" height="12"/><rect class="c" x="370" y="98" width="12" height="12"/><rect class="c" x="386" y="2" width="12" height="12"/><rect class="c" x="386" y="18" width="12" height="12"/><rect class="c" x="386" y="34" width="12" height="12"/><rect class="c" x="386" y="50" width="12" height="12"/><rect class="c" x="386" y="66" width="12" height="12"/><rect class="c" x="386" y="82" width="12" height="12"/><rect class="c" x="386" y="98" width="12" height="12"/><rect class="c" x="402" y="2" width="12" height="12"/><rect class="c" x="402" y="18" width="12" height="12"/><rect class="c" x="402" y="34" width="12" height="12"/><rect class="c" x="402" y="50" width="12" height="12"/><rect class="c" x="402" y="66" width="12" height="12"/><rect class="c" x="402" y="82" width="12" height="12"/><rect class="c" x="402" y="98" width="12" height="12"/><rect class="c" x="418" y="2" width="12" height="12"/><rect class="c" x="418" y="18" width="12" height="12"/><rect class="c" x="418" y="34" width="12" height="12"/><rect class="c" x="418" y="50" width="12" height="12"/><rect class="c" x="418" y="66" width="12" height="12"/><rect class="c" x="418" y="82" width="12" height="12"/><rect class="c" x="418" y="98" width="12" height="12"/><rect class="c" x="434" y="2" width="12" height="12"/><rect class="c" x="434" y="18" width="12" height="12"/><rect class="c" x="434" y="34" width="12" height="12"/><rect class="c" x="434" y="50" width="12" height="12"/><rect class="c" x="434" y="66" width="12" height="12"/><rect class="c" x="434" y="82" width="12" height="12"/><rect class="c" x="434" y="98" width="12" height="12"/><rect class="c" x="450" y="2" width="12" height="12"/><rect class="c" x="450" y="18" width="12" height="12"/><rect class="c" x="450" y="34" width="12" height="12"/><rect class="c" x="450" y="50" width="12" height="12"/><rect class="c" x="450" y="66" width="12" height="12"/><rect class="c" x="450" y="82" width="12" height="12"/><rect class="c" x="450" y="98" width="12" height="12"/><rect class="c c0" x="466" y="2" width="12" height="12"/><rect class="c" x="466" y="18" width="12" height="12"/><rect class="c c1" x="466" y="34" width="12" height="12"/><rect class="c c2" x="466" y="50" width="12" height="12"/><rect class="c" x="466" y="66" width="12" height="12"/><rect class="c c3" x="466" y="82" width="12" height="12"/><rect class="c c4" x="466" y="98" width="12" height="12"/><rect class="c" x="482" y="2" width="12" height="12"/><rect class="c" x="482" y="18" width="12" height="12"/><rect class="c" x="482" y="34" width="12" height="12"/><rect class="c" x="482" y="50" width="12" height="12"/><rect class="c" x="482" y="66" width="12" height="12"/><rect class="c c5" x="482" y="82" width="12" height="12"/><rect class="c c6" x="482" y="98" width="12" height="12"/><rect class="c c7" x="498" y="2" width="12" height="12"/><rect class="c" x="498" y="18" width="12" height="12"/><rect class="c" x="498" y="34" width="12" height="12"/><rect class="c" x="498" y="50" width="12" height="12"/><rect class="c c8" x="498" y="66" width="12" height="12"/><rect class="c c9" x="498" y="82" width="12" height="12"/><rect class="c" x="498" y="98" width="12" height="12"/><rect class="c" x="514" y="2" width="12" height="12"/><rect class="c" x="514" y="18" width="12" height="12"/><rect class="c" x="514" y="34" width="12" height="12"/><rect class="c" x="514" y="50" width="12" height="12"/><rect class="c" x="514" y="66" width="12" height="12"/><rect class="c" x="514" y="82" width="12" height="12"/><rect class="c ca" x="514" y="98" width="12" height="12"/><rect class="c cb" x="530" y="2" width="12" height="12"/><rect class="c cc" x="530" y="18" width="12" height="12"/><rect class="c cd" x="530" y="34" width="12" height="12"/><rect class="c ce" x="530" y="50" width="12" height="12"/><rect class="c" x="530" y="66" width="12" height="12"/><rect class="c cf" x="530" y="82" width="12" height="12"/><rect class="c cg" x="530" y="98" width="12" height="12"/><rect class="c ch" x="546" y="2" width="12" height="12"/><rect class="c ci" x="546" y="18" width="12" height="12"/><rect class="c cj" x="546" y="34" width="12" height="12"/><rect class="c ck" x="546" y="50" width="12" height="12"/><rect class="c" x="546" y="66" width="12" height="12"/><rect class="c" x="546" y="82" width="12" height="12"/><rect class="c cl" x="546" y="98" width="12" height="12"/><rect class="c" x="562" y="2" width="12" height="12"/><rect class="c" x="562" y="18" width="12" height="12"/><rect class="c cm" x="562" y="34" width="12" height="12"/><rect class="c" x="562" y="50" width="12" height="12"/><rect class="c" x="562" y="66" width="12" height="12"/><rect class="c cn" x="562" y="82" width="12" height="12"/><rect class="c" x="562" y="98" width="12" height="12"/><rect class="c" x="578" y="2" width="12" height="12"/><rect class="c co" x="578" y="18" width="12" height="12"/><rect class="c cp" x="578" y="34" width="12" height="12"/><rect class="c cq" x="578" y="50" width="12" height="12"/><rect class="c" x="578" y="66" width="12" height="12"/><rect class="c cr" x="578" y="82" width="12" height="12"/><rect class="c" x="578" y="98" width="12" height="12"/><rect class="c cs" x="594" y="2" width="12" height="12"/><rect class="c ct" x="594" y="18" width="12" height="12"/><rect class="c cu" x="594" y="34" width="12" height="12"/><rect class="c" x="594" y="50" width="12" height="12"/><rect class="c cv" x="594" y="66" width="12" height="12"/><rect class="c" x="594" y="82" width="12" height="12"/><rect class="c" x="594" y="98" width="12" height="12"/><rect class="c cw" x="610" y="2" width="12" height="12"/><rect class="c cx" x="610" y="18" width="12" height="12"/><rect class="c" x="610" y="34" width="12" height="12"/><rect class="c" x="610" y="50" width="12" height="12"/><rect class="c cy" x="610" y="66" width="12" height="12"/><rect class="c cz" x="610" y="82" width="12" height="12"/><rect class="c" x="610" y="98" width="12" height="12"/><rect class="c c10" x="626" y="2" width="12" height="12"/><rect class="c c11" x="626" y="18" width="12" height="12"/><rect class="c c12" x="626" y="34" width="12" height="12"/><rect class="c" x="626" y="50" width="12" height="12"/><rect class="c c13" x="626" y="66" width="12" height="12"/><rect class="c c14" x="626" y="82" width="12" height="12"/><rect class="c c15" x="626" y="98" width="12" height="12"/><rect class="c" x="642" y="2" width="12" height="12"/><rect class="c c16" x="642" y="18" width="12" height="12"/><rect class="c" x="642" y="34" width="12" height="12"/><rect class="c" x="642" y="50" width="12" height="12"/><rect class="c" x="642" y="66" width="12" height="12"/><rect class="c c17" x="642" y="82" width="12" height="12"/><rect class="c" x="642" y="98" width="12" height="12"/><rect class="c" x="658" y="2" width="12" height="12"/><rect class="c c18" x="658" y="18" width="12" height="12"/><rect class="c c19" x="658" y="34" width="12" height="12"/><rect class="c" x="658" y="50" width="12" height="12"/><rect class="c" x="658" y="66" width="12" height="12"/><rect class="c" x="658" y="82" width="12" height="12"/><rect class="c" x="658" y="98" width="12" height="12"/><rect class="c" x="674" y="2" width="12" height="12"/><rect class="c c1a" x="674" y="18" width="12" height="12"/><rect class="c c1b" x="674" y="34" width="12" height="12"/><rect class="c" x="674" y="50" width="12" height="12"/><rect class="c" x="674" y="66" width="12" height="12"/><rect class="c c1c" x="674" y="82" width="12" height="12"/><rect class="c c1d" x="674" y="98" width="12" height="12"/><rect class="c c1e" x="690" y="2" width="12" height="12"/><rect class="c c1f" x="690" y="18" width="12" height="12"/><rect class="c c1g" x="690" y="34" width="12" height="12"/><rect class="c c1h" x="690" y="50" width="12" height="12"/><rect class="c c1i" x="690" y="66" width="12" height="12"/><rect class="c c1j" x="690" y="82" width="12" height="12"/><rect class="c c1k" x="690" y="98" width="12" height="12"/><rect class="c c1l" x="706" y="2" width="12" height="12"/><rect class="c" x="706" y="18" width="12" height="12"/><rect class="c c1m" x="706" y="34" width="12" height="12"/><rect class="c" x="706" y="50" width="12" height="12"/><rect class="c c1n" x="706" y="66" width="12" height="12"/><rect class="c c1o" x="706" y="82" width="12" height="12"/><rect class="c" x="706" y="98" width="12" height="12"/><rect class="c c1p" x="722" y="2" width="12" height="12"/><rect class="c" x="722" y="18" width="12" height="12"/><rect class="c" x="722" y="34" width="12" height="12"/><rect class="c" x="722" y="50" width="12" height="12"/><rect class="c c1q" x="722" y="66" width="12" height="12"/><rect class="c c1r" x="722" y="82" width="12" height="12"/><rect class="c c1s" x="722" y="98" width="12" height="12"/><rect class="c c1t" x="738" y="2" width="12" height="12"/><rect class="c" x="738" y="18" width="12" height="12"/><rect class="c c1u" x="738" y="34" width="12" height="12"/><rect class="c c1v" x="738" y="50" width="12" height="12"/><rect class="c c1w" x="738" y="66" width="12" height="12"/><rect class="c c1x" x="738" y="82" width="12" height="12"/><rect class="c" x="738" y="98" width="12" height="12"/><rect class="c c1y" x="754" y="2" width="12" height="12"/><rect class="c" x="754" y="18" width="12" height="12"/><rect class="c c1z" x="754" y="34" width="12" height="12"/><rect class="c c20" x="754" y="50" width="12" height="12"/><rect class="c" x="754" y="66" width="12" height="12"/><rect class="c" x="754" y="82" width="12" height="12"/><rect class="c" x="754" y="98" width="12" height="12"/><rect class="c" x="770" y="2" width="12" height="12"/><rect class="c" x="770" y="18" width="12" height="12"/><rect class="c" x="770" y="34" width="12" height="12"/><rect class="c c21" x="770" y="50" width="12" height="12"/><rect class="c" x="770" y="66" width="12" height="12"/><rect class="c c22" x="770" y="82" width="12" height="12"/><rect class="c c23" x="770" y="98" width="12" height="12"/><rect class="c c24" x="786" y="2" width="12" height="12"/><rect class="c c25" x="786" y="18" width="12" height="12"/><rect class="c c26" x="786" y="34" width="12" height="12"/><rect class="c c27" x="786" y="50" width="12" height="12"/><rect class="c" x="786" y="66" width="12" height="12"/><rect class="c" x="786" y="82" width="12" height="12"/><rect class="c" x="786" y="98" width="12" height="12"/><rect class="c" x="802" y="2" width="12" height="12"/><rect class="c" x="802" y="18" width="12" height="12"/><rect class="c" x="802" y="34" width="12" height="12"/><rect class="c" x="802" y="50" width="12" height="12"/><rect class="c" x="802" y="66" width="12" height="12"/><rect class="c" x="802" y="82" width="12" height="12"/><rect class="c" x="802" y="98" width="12" height="12"/><rect class="c" x="818" y="2" width="12" height="12"/><rect class="c" x="818" y="18" width="12" height="12"/><rect class="c c28" x="818" y="34" width="12" height="12"/><rect class="c c29" x="818" y="50" width="12" height="12"/><rect class="c" x="818" y="66" width="12" height="12"/><rect class="c c2a" x="818" y="82" width="12" height="12"/><rect class="c" x="818" y="98" width="12" height="12"/><rect class="c" x="834" y="2" width="12" height="12"/><rect class="c" x="834" y="18" width="12" height="12"/><rect class="c c2b" x="834" y="34" width="12" height="12"/><rect class="c" x="834" y="50" width="12" height="12"/><rect class="u u0" height="12" width="707.3" x="0.0" y="144"/><rect class="u u1" height="12" width="71.3" x="706.7" y="144"/><rect class="u u2" height="12" width="51.1" x="777.3" y="144"/><rect class="u u3" height="12" width="20.8" x="827.8" y="144"/><rect class="s s0" x="0.8" y="0.8" width="14.4" height="14.4" rx="4.5" ry="4.5"/><rect class="s s1" x="1.8" y="1.8" width="12.3" height="12.3" rx="4.1" ry="4.1"/><rect class="s s2" x="2.6" y="2.6" width="10.8" height="10.8" rx="3.6" ry="3.6"/><rect class="s s3" x="3.0" y="3.0" width="9.9" height="9.9" rx="3.3" ry="3.3"/></svg>
